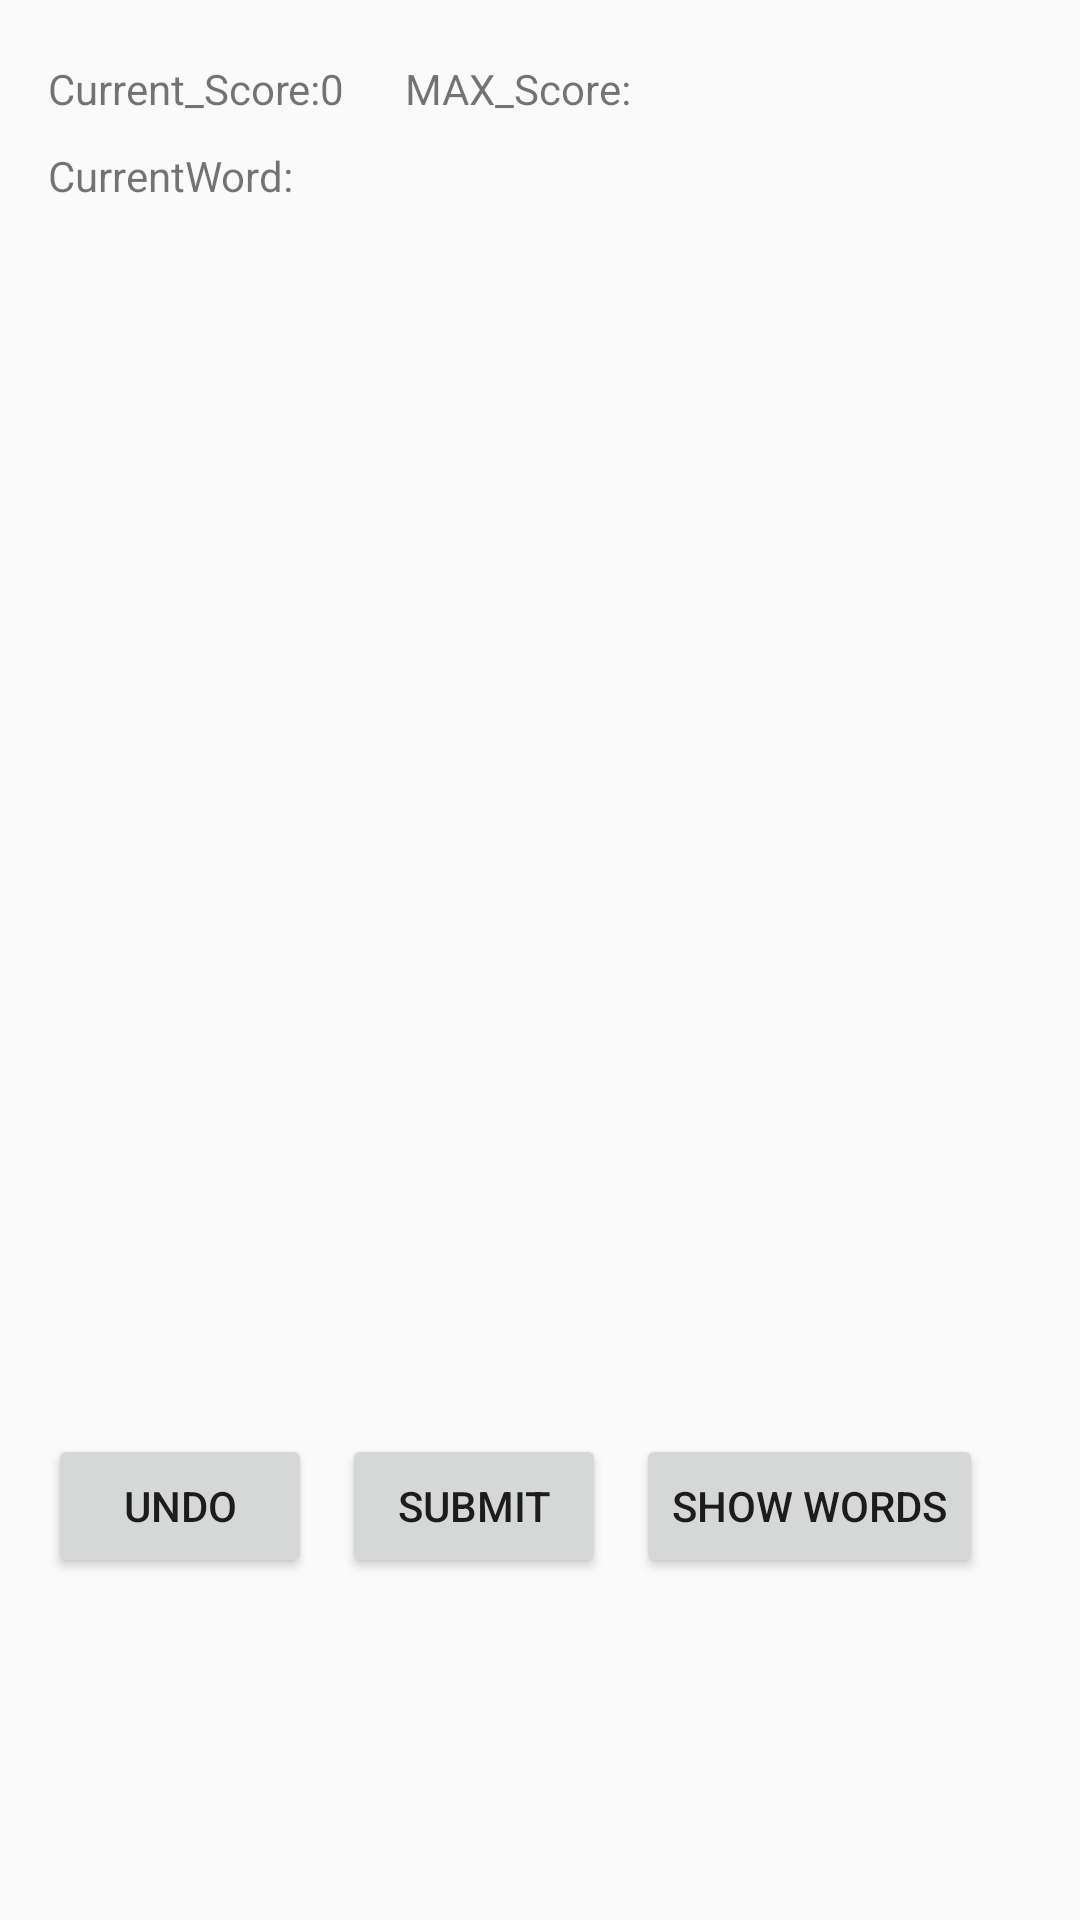

Reconstruct the res/layout file that produces this screen, plus the resources it refers to.
<!-- AndroidManifest.xml: application theme AppTheme -->
<!-- res/layout/activity_main2.xml -->
<?xml version="1.0" encoding="utf-8"?>
<RelativeLayout xmlns:android="http://schemas.android.com/apk/res/android"
    xmlns:tools="http://schemas.android.com/tools"
    android:layout_width="match_parent"
    android:layout_height="match_parent"
    android:paddingLeft="@dimen/activity_horizontal_margin"
    android:layout_gravity="center"
    android:gravity="center_horizontal"
    android:paddingRight="@dimen/activity_horizontal_margin"
    tools:context="in.example.hinix.MainActivity">
    <ScrollView
        android:layout_width="match_parent"
        android:layout_height="match_parent">
    <RelativeLayout
        android:layout_width="match_parent"
        android:layout_height="match_parent">
    <LinearLayout
        android:layout_width="match_parent"
        android:layout_height="wrap_content"
        android:orientation="vertical"
        android:id="@+id/topPanel">
    <LinearLayout
        android:layout_width="match_parent"
        android:layout_height="wrap_content"
        android:orientation="horizontal"
        android:layout_marginTop="20dp"
        android:paddingBottom="10dp"
        >
        <TextView
            android:layout_width="wrap_content"
            android:layout_height="wrap_content"
            android:text="Current_Score:0"
            android:id="@+id/current"/>

        <TextView
            android:layout_width="wrap_content"
            android:layout_height="wrap_content"
            android:layout_marginLeft="20dp"
            android:text="MAX_Score:"
            android:id="@+id/max"/>

    </LinearLayout>
        <TextView
            android:layout_width="wrap_content"
            android:layout_height="wrap_content"
            android:text="CurrentWord:"
            android:id="@+id/current_word"/>
    </LinearLayout>


    <TableLayout
        android:layout_width="380dp"
        android:foregroundGravity="center"
        android:layout_height="380dp"
        android:layout_below="@id/topPanel"
        android:layout_marginTop="20dp"
        android:id="@+id/grid">
    </TableLayout>
    <LinearLayout
        android:layout_width="match_parent"
        android:layout_height="wrap_content"
        android:layout_below="@id/grid"
        android:id="@+id/buttonPanel"
        android:layout_marginTop="10dp">
        <Button
            android:layout_width="wrap_content"
            android:layout_height="wrap_content"
            android:id="@+id/undo"
            android:text="Undo"
            android:onClick="clickBack"

            />
        <Button
            android:layout_width="wrap_content"
            android:layout_height="wrap_content"
            android:text="Submit"
            android:layout_marginLeft="10dp"
            android:id="@+id/buttonSubmit"
            android:onClick="buttonSubmit"
            android:layout_alignParentBottom="true"
            android:layout_alignParentEnd="true" />
        <Button
            android:layout_width="wrap_content"
            android:layout_height="wrap_content"
            android:text="Show Words"
            android:layout_marginLeft="10dp"
            android:id="@+id/buttonShow"
            android:onClick="buttonShow"
            android:layout_alignParentBottom="true"
            android:layout_alignParentEnd="true" />


    </LinearLayout>
        <TextView
            android:text=""
            android:layout_width="wrap_content"
            android:layout_height="wrap_content"
            android:id="@+id/textScreen"
            android:layout_below="@id/buttonPanel"
            android:layout_weight="1" />
    </RelativeLayout>
    </ScrollView>
</RelativeLayout>
<!-- resources referenced by this layout -->
<resources>
  <dimen name="activity_horizontal_margin">16dp</dimen>
  <style name="AppTheme" parent="Theme.AppCompat.Light.NoActionBar">
          
          <item name="colorPrimary">@color/colorPrimary</item>
          <item name="colorPrimaryDark">@color/colorPrimaryDark</item>
          <item name="colorAccent">@color/colorAccent</item>
      </style>
  <color name="colorPrimary">#3F51B5</color>
  <color name="colorPrimaryDark">#303F9F</color>
  <color name="colorAccent">#FF4081</color>
</resources>
